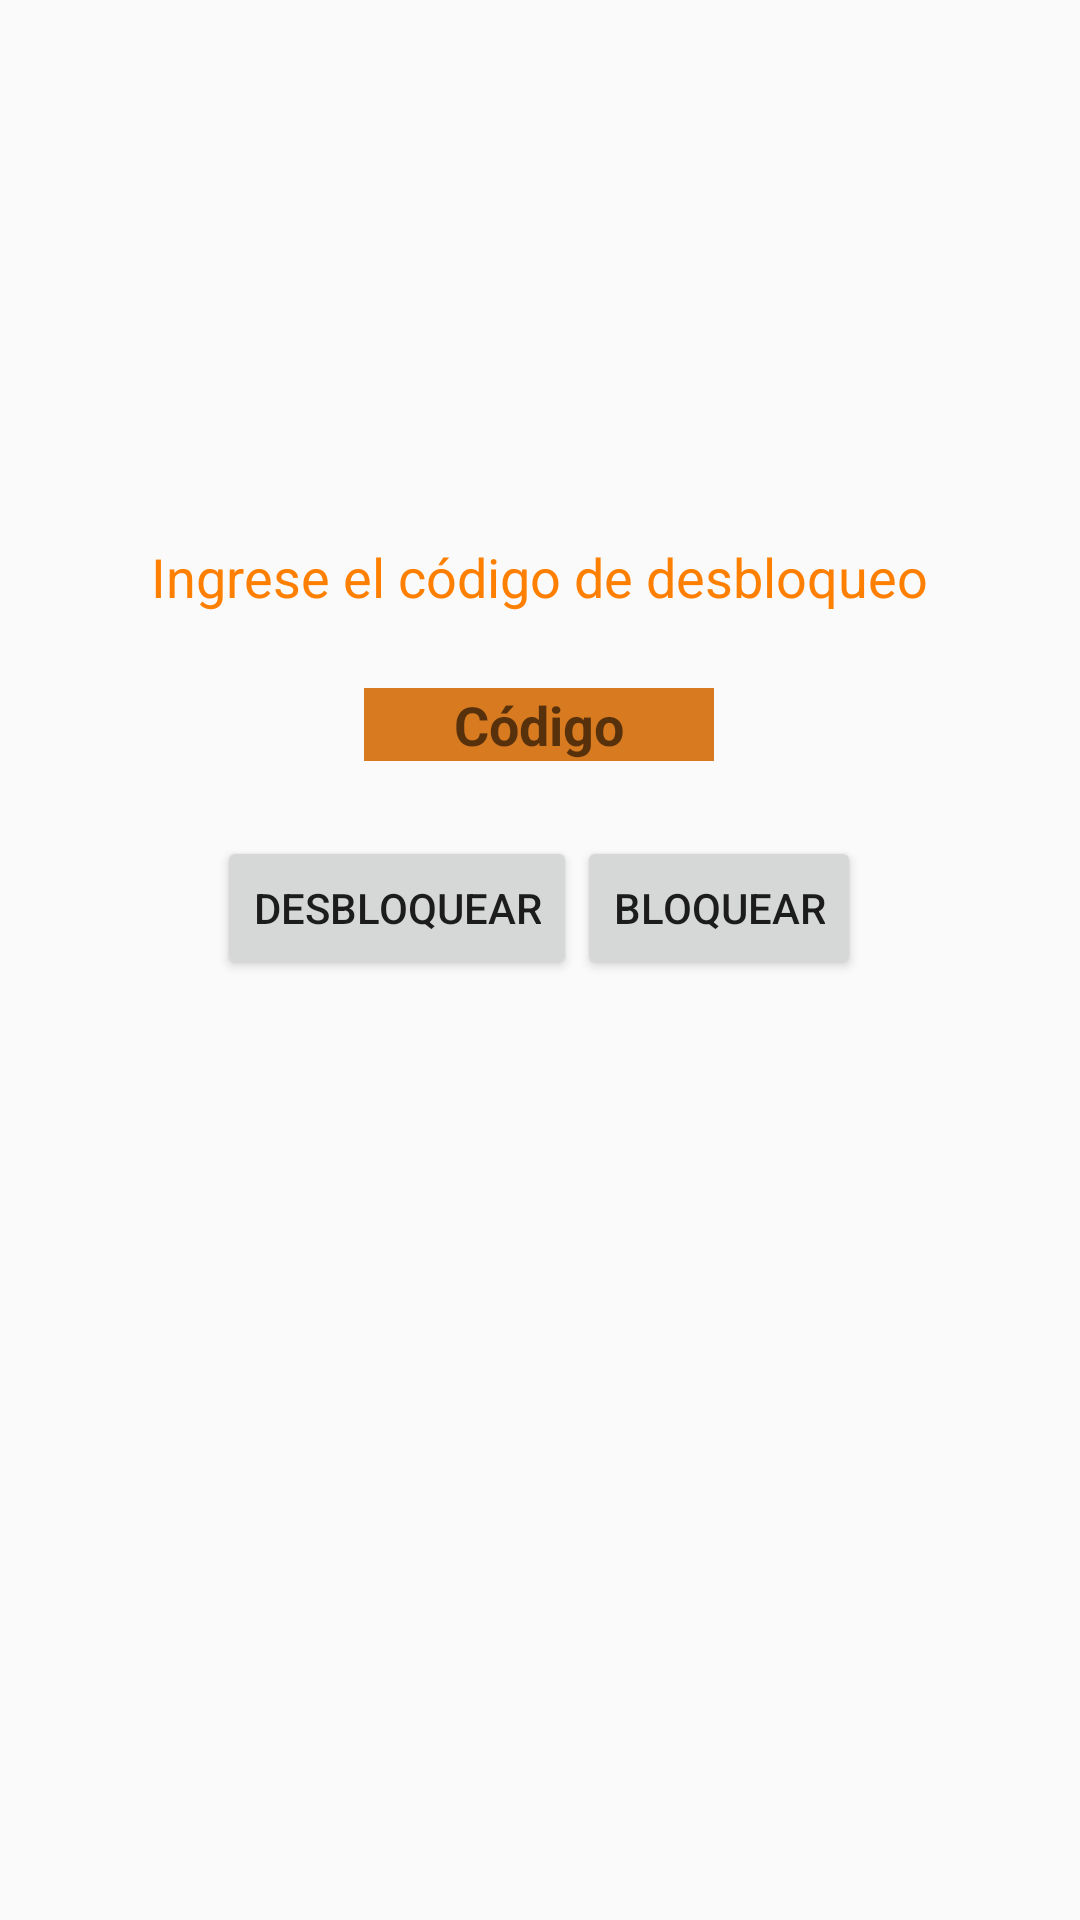

Layout XML and referenced resources for this Android screen:
<!-- AndroidManifest.xml: application theme AppTheme -->
<!-- res/layout/fragment_security.xml -->
<?xml version="1.0" encoding="utf-8"?>
<FrameLayout xmlns:android="http://schemas.android.com/apk/res/android"
    xmlns:tools="http://schemas.android.com/tools"
    android:layout_width="match_parent"
    android:layout_height="match_parent"
    tools:context=".views.fragments.SecurityFragment">
    <TableLayout
        android:orientation="vertical"
        android:layout_width="match_parent"
        android:layout_height="match_parent">
        <TableRow
            android:layout_marginTop="180dp"
            android:gravity="center_horizontal"
            android:layout_width="match_parent"
            android:layout_height="wrap_content">
            <TextView
                android:layout_width="wrap_content"
                android:layout_height="wrap_content"
                android:layout_gravity="center_vertical|center_horizontal"
                android:text="@string/codeLabel"
                android:textColor="@color/primaryButton"
                android:textSize="18sp" />
        </TableRow>
        <TableRow
            android:layout_width="match_parent"
            android:layout_height="match_parent">
            <TextView
                android:layout_width="0sp"
                android:layout_gravity="center_horizontal"
                android:layout_height="25dp" />
        </TableRow>
        <TableRow
            android:gravity="center_horizontal"
            android:layout_width="match_parent"
            android:layout_height="match_parent">
            <EditText
                android:id="@+id/edtCode"
                android:layout_width="251dp"
                android:layout_height="wrap_content"
                android:layout_gravity="center_horizontal"
                android:background="#D77A20"
                android:gravity="center_horizontal"
                android:hint="@string/unlockCode"
                android:imeActionLabel="@string/unlockCode"
                android:inputType="number"
                android:maxLength="4"
                android:paddingLeft="30dp"
                android:paddingRight="30dp"
                android:textAllCaps="true"
                android:textSize="18dp"
                android:textStyle="bold"
                android:autofillHints="" />
        </TableRow>
        <TableRow
            android:layout_width="match_parent"
            android:layout_height="match_parent">
            <TextView
                android:layout_width="0sp"
                android:layout_gravity="center_horizontal"
                android:layout_height="25dp" />
        </TableRow>
        <TableRow
            android:gravity="center_horizontal"
            android:layout_width="match_parent"
            android:layout_height="match_parent">
            <TableLayout
                android:layout_width="match_parent"
                android:layout_height="match_parent">
                <TableRow
                    android:gravity="center_horizontal"
                    android:layout_width="match_parent"
                    android:layout_height="match_parent">
                    <Button
                        android:layout_gravity="center_horizontal"
                        android:id="@+id/btnOK"
                        android:layout_width="wrap_content"
                        android:layout_height="match_parent"
                        android:text="@string/acceptButton" />
                    <Button
                        android:id="@+id/btnCancel"
                        android:layout_gravity="center_horizontal"
                        android:layout_width="wrap_content"
                        android:layout_height="match_parent"
                        android:text="@string/cancelButton" />
                </TableRow>
            </TableLayout>
        </TableRow>
    </TableLayout>
</FrameLayout>
<!-- resources referenced by this layout -->
<resources>
  <color name="primaryButton">#FF7F00</color>
  <string name="acceptButton">Desbloquear</string>
  <string name="cancelButton">Bloquear</string>
  <string name="codeLabel">Ingrese el código de desbloqueo</string>
  <string name="unlockCode">Código</string>
  <style name="AppTheme" parent="Theme.AppCompat.Light.NoActionBar">
          <item name="colorPrimary">@color/primaryColor</item>
          <item name="colorPrimaryDark">@color/primaryDarkColor</item>
          <item name="colorAccent">@color/primaryTextColor</item>
          <item name="windowNoTitle">true</item>
          <item name="windowActionBar">false</item>
      </style>
  <color name="primaryColor">#263238</color>
  <color name="primaryDarkColor">#000a12</color>
  <color name="primaryTextColor">#ffffff</color>
</resources>
